Run: headless pygame with SDL's dummy video driver; simulated clock (each Clock.tick advances the game by its frame time, no real sleeping); random seed 0; keys injected as events and as key.get_pressed() state; no mouse input.
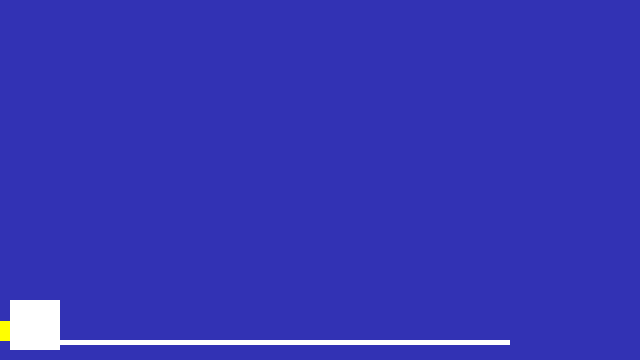
Frame 1 of 4 · flips 1–60 · no input
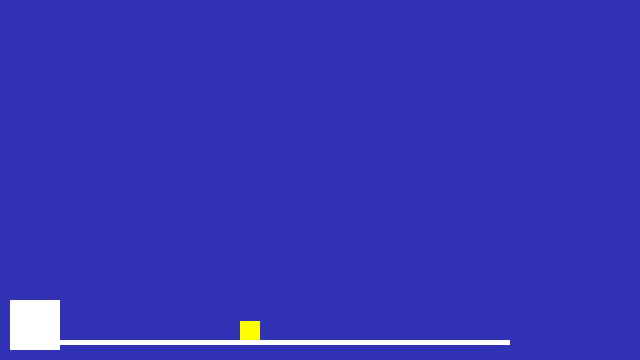
Frame 2 of 4 · flips 61–180 · tapped SPACE, RETURN · held RIGHT (→), D
Frame 3 of 4 · flips 181–300 · held DOWN (↓), S · screen unchanged from frame 2, image omitted
Frame 4 of 4 · flips 301–420 · held LEFT (←), A, UP (↑), W · screen same as frame 1, image omitted

The pygame program that drew these frames:

import pygame
import time
  
#Variáveis básicas: 
BACKGROUND_COLOR = (50, 50, 180)
ALTURA = 360
LARGURA = 640
SPEED = 2
GRAVIDADE = 0.5
TELA = pygame.display.set_mode((LARGURA, ALTURA),flags=pygame.SCALED)
 
x_speed = 0
y_speed = 0
dx=0

relogio = pygame.time.Clock()

fullscreen = True 
# Set the caption of the screen 
pygame.display.set_caption('Refloresta') 


# Variable to keep our game loop running 
running = True
playersize = [20, 20]
playerpos = [0, 0]

chao = pygame.Rect(10,340,500,5)
bloco = pygame.Rect(10,300,50,50)
#Atualizar o movimento
def move(dx, dy):   
    playerpos[1] += dy
    player = pygame.Rect((playerpos[0], playerpos[1], playersize[0], playersize[1]))
    if player.colliderect(chao):
        if dy > 0:
            player.bottom = chao.top + 1
            playerpos[1] = player.top

    playerpos[0] += dx
    player = pygame.Rect((playerpos[0], playerpos[1], playersize[0], playersize[1]))
    if player.colliderect(chao) and player.bottom != chao.top + 1:
        if dx > 0:
            player.right = chao.left
            playerpos[0] = player.left
        if dx < 0:
            player.left = chao.right
            playerpos[0] = player.left
            
# game loop 
while running: 
    TELA.fill(BACKGROUND_COLOR) #Clear the screen
# for loop through the event queue   
    
    for event in pygame.event.get(): 
      
        # Check for QUIT event       
        if event.type == pygame.QUIT: 
            running = False

    #For the user input
    keys = pygame.key.get_pressed()
    
    #Handle key presses
    x_speed = (keys[pygame.K_RIGHT] - keys[pygame.K_LEFT]) * SPEED
    
    player = pygame.Rect((playerpos[0], playerpos[1], playersize[0], playersize[1]))
    if player.colliderect(chao):
        print('colidiu')
        if keys[pygame.K_SPACE]:
            y_speed = -10
        else:
            y_speed = 0
            
    if not player.colliderect(chao):
        y_speed += GRAVIDADE
    
    move(x_speed,y_speed)
    #Player
    pygame.draw.rect(TELA,(255,255,0),(playerpos[0], playerpos[1], playersize[0], playersize[1]))
    
    #chão
    pygame.draw.rect(TELA,(255,255,255),chao)
    pygame.draw.rect(TELA,(255,255,255),bloco)
    
    pygame.display.flip() 
    
    relogio.tick(60)
